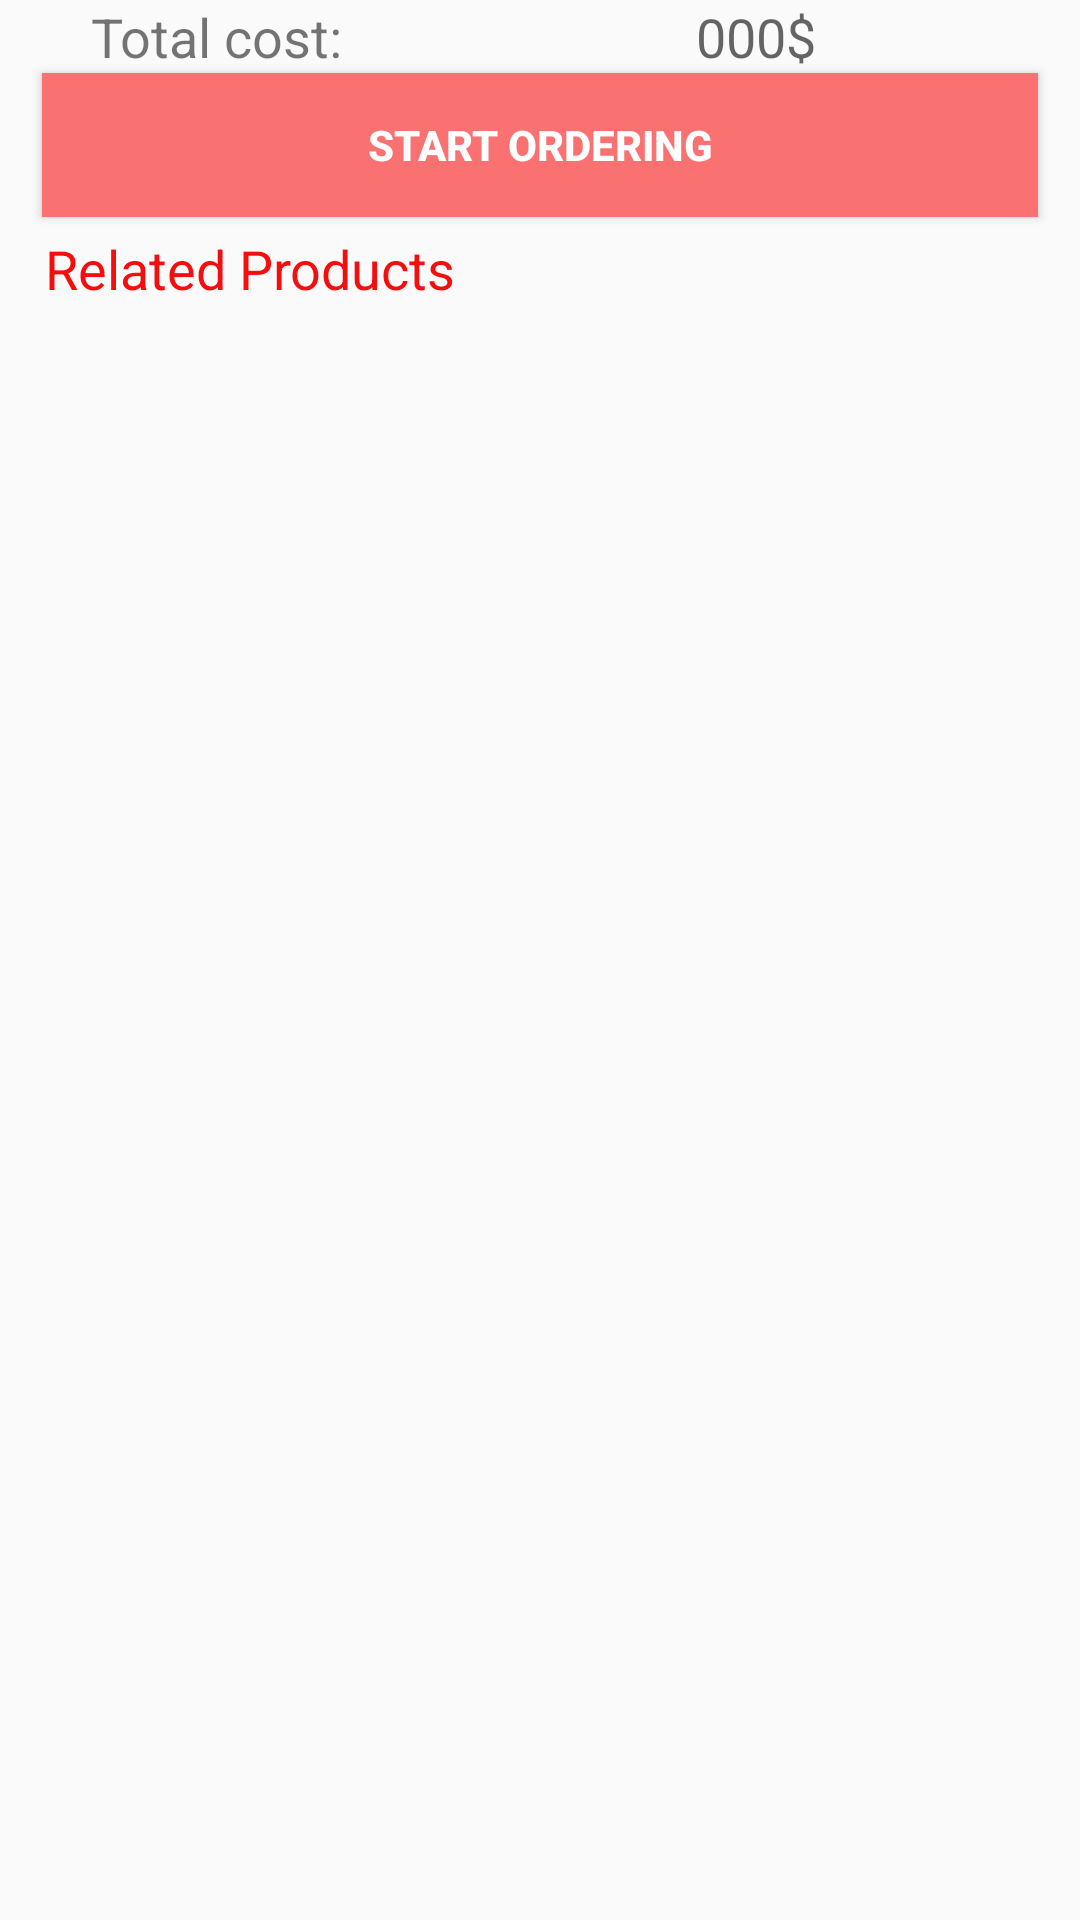

Here is an Android app screen rendered from its layout file. Give the layout XML and the strings, colors and styles it references.
<!-- AndroidManifest.xml: application theme AppTheme -->
<!-- res/layout/activity_cart.xml -->
<?xml version="1.0" encoding="utf-8"?>
<android.support.constraint.ConstraintLayout xmlns:android="http://schemas.android.com/apk/res/android"
    xmlns:app="http://schemas.android.com/apk/res-auto"
    xmlns:tools="http://schemas.android.com/tools"
    android:layout_width="match_parent"
    android:layout_height="match_parent"
    tools:context=".Main.CartActivity">
    <LinearLayout
        android:orientation="vertical"
        android:layout_width="match_parent"
        android:layout_height="wrap_content">

        <android.support.v7.widget.RecyclerView
            android:id="@+id/cartList"
            android:layout_width="wrap_content"
            android:layout_height="wrap_content"></android.support.v7.widget.RecyclerView>

        <LinearLayout
            android:id="@+id/totalcostLinearLayout"
            android:orientation="horizontal"
            android:layout_width="match_parent"
            android:layout_height="wrap_content">

            <TextView
                android:layout_weight="3"
                android:gravity="center"
                android:textSize="18dp"
                android:text="Total cost:"
                android:layout_width="match_parent"
                android:layout_height="wrap_content"
                />

            <TextView
                android:layout_weight="2"
                android:layout_gravity="right"
                android:textColor="#f40e0e"
                android:id="@+id/totalcost"
                android:gravity="center"
                android:textSize="18dp"
                android:hint="000$"
                android:layout_width="match_parent"
                android:layout_height="wrap_content"
                />

        </LinearLayout>
        <Button
            android:layout_marginRight="14dp"
            android:layout_marginLeft="14dp"
            android:textColor="#ffffff"
            android:textStyle="bold"
            android:background="#fa7171"
            android:text="Start Ordering"
            android:id="@+id/startOrder"
            android:layout_width="match_parent"
            android:layout_height="wrap_content" />
        <TextView
            android:textColor="#f40e0e"
            android:paddingLeft="15dp"
            android:textSize="18dp"
            android:layout_marginBottom="5dp"
            android:layout_marginTop="5dp"
            android:layout_width="match_parent"
            android:layout_height="wrap_content"
            android:text="Related Products"/>

    </LinearLayout>

</android.support.constraint.ConstraintLayout>
<!-- resources referenced by this layout -->
<resources>
  <style name="AppTheme" parent="Theme.AppCompat.Light.NoActionBar">
          
          <item name="colorPrimary">@color/colorPrimary</item>
          <item name="colorPrimaryDark">@color/colorPrimaryDark</item>
          <item name="colorAccent">@color/colorAccent</item>
      </style>
  <color name="colorPrimary">#3F51B5</color>
  <color name="colorPrimaryDark">#303F9F</color>
  <color name="colorAccent">#FF4081</color>
</resources>
